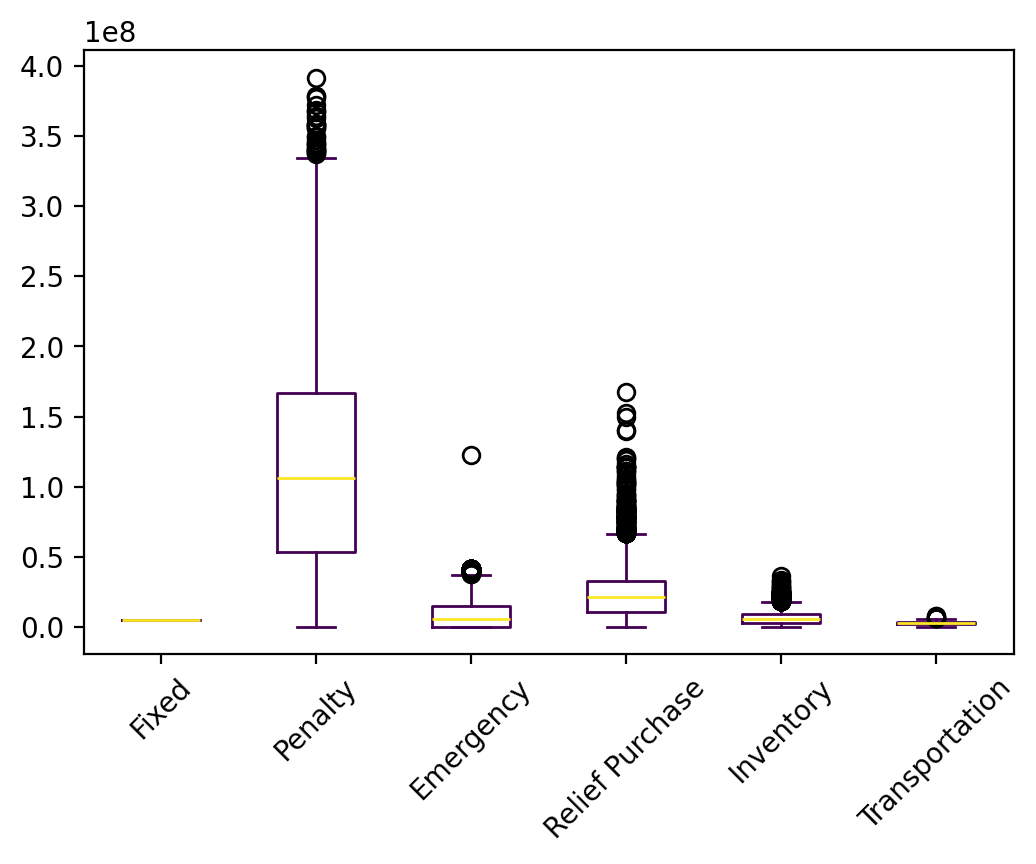

Source data for this figure (header and first rows):
s, Fixed, Relief Inventory, Evacuee Inventory, Penalty, Emergency, Relief Purchase, Relief Transportation, Evacuee Transportation, Relief Dumping, Total
0, 4484562, 2688600, 2703705, 113188407, 176808, 26885999, 424082, 2280320, 0.0, 152832483
1, 4484562, 1179889, 2700611, 24139295, 19936992, 11798892, 251010, 3091475, 0.0, 67582725
2, 4484562, 1885600, 2700611, 71879619, 10168201, 18856000, 357691, 2464806, 0.0, 112797089
3, 4484562, 2130786, 2604650, 135413508, 14602663, 14666032, 259980, 2458814, 0.0, 176620996
4, 4484562, 6475950, 3587650, 113899107, 18571898, 21586500, 386756, 3574172, 0.0, 172566596
5, 4484562, 4429820, 4600781, 112577555, 2001145, 44298201, 634337, 3095953, 0.0, 176122354
6, 4484562, 4405567, 3239211, 111217504, 7998350, 26202773, 410520, 2851789, 0.0, 160810277
7, 4484562, 1639887, 3167800, 53272731, 20045717, 16398871, 317081, 3020066, 0.0, 102346715
8, 4484562, 2682733, 3587650, 100193242, 11398749, 26827333, 425403, 3574172, 0.0, 153173845
9, 4484562, 1520681, 2085942, 97355591, 6749872, 15206807, 299291, 1742128, 0.0, 129444874
10, 4484562, 5967179, 4527109, 198760155, 3549096, 42239047, 606625, 2800137, 0.0, 262933911
11, 4484562, 5753920, 2580696, 128417137, 0.0, 30711868, 453013, 1932497, -490491, 173843202
12, 4484562, 4230277, 1181250, 86174674, 1326999, 10678824, 255305, 817115, 0.0, 109149008
13, 4484562, 0.0, 1403480, 0.0, 18222611, 0.0, 0.0, 2625612, 0.0, 26736266
14, 4484562, 6588716, 2429766, 140187773, 5840997, 19397605, 410008, 1686425, 0.0, 181025852
15, 4484562, 1433825, 2894173, 62798043, 33913996, 5495505, 126757, 2702978, 0.0, 113849840
16, 4484562, 3089660, 3587650, 135599918, 5829127, 30896600, 455410, 3336219, 0.0, 187279146
17, 4484562, 0.0, 0.0, 12489815, 0.0, 0.0, 0.0, 0.0, 0.0, 16974378
18, 4484562, 985644, 2788004, 32086959, 24128630, 9856436, 199745, 3435232, 0.0, 77965212
19, 4484562, 3507896, 3587650, 170868364, 933542, 35078962, 469674, 2596594, 0.0, 221527247
20, 4484562, 4678790, 4991885, 212276663, 4145762, 46377069, 744942, 2610203, 0.0, 280309876
21, 4484562, 5392237, 4990290, 176691393, 0.0, 49902902, 723995, 3072348, 0.0, 245257728
22, 4484562, 1097662, 1390628, 94397223, 3429256, 10976621, 236962, 1045371, 0.0, 117058286
23, 4484562, 2682733, 3587650, 93103588, 11398749, 26827333, 425403, 2893023, 0.0, 145403042
24, 4484562, 4127760, 3373234, 91284282, 361410, 33461377, 523100, 1877394, -3780, 139489341
25, 4484562, 0.0, 0.0, 0.0, 0.0, 0.0, 0.0, 0.0, 0.0, 4484562
26, 4484562, 6160847, 4223661, 224800952, 5829127, 37256707, 511431, 2700486, 0.0, 285967773
27, 4484562, 12251472, 6300751, 324686222, 6606888, 57429314, 789749, 3099405, 0.0, 415648364
28, 4484562, 2091570, 2593702, 68288967, 5907991, 20915701, 373515, 2295617, 0.0, 106951626
29, 4484562, 7309837, 4199965, 197072013, 8491691, 35129516, 526328, 3225924, 0.0, 260439836
30, 4484562, 11282829, 5884455, 249059673, 4868338, 54685465, 862841, 3110505, 0.0, 334238668
31, 4484562, 0.0, 2736850, 142112934, 40991909, 0.0, 0.0, 2560619, 0.0, 192886875
32, 4484562, 841224, 1053894, 133698554, 2489367, 8412241, 180787, 769227, 0.0, 151929857
33, 4484562, 10562986, 4664316, 247439983, 1941025, 44984920, 906194, 3153610, 0.0, 318137596
34, 4484562, 1589730, 1028163, 82384804, 2730829, 7948652, 207243, 933752, 0.0, 101307735
35, 4484562, 4566931, 3292147, 207359813, 7856705, 26460188, 428382, 2377818, 0.0, 256826547
36, 4484562, 3771200, 2580696, 108002684, 8526921, 18856000, 374302, 2090301, 0.0, 148686666
37, 4484562, 2719942, 3833289, 109339288, 15999670, 25922210, 424604, 2730382, 0.0, 165453948
38, 4484562, 0.0, 2736850, 84818229, 40991909, 0.0, 0.0, 2564037, 0.0, 135595588
39, 4484562, 0.0, 0.0, 0.0, 0.0, 0.0, 0.0, 0.0, 0.0, 4484562
40, 4484562, 8046447, 4223661, 184606753, 5829127, 37256707, 511431, 2700486, 0.0, 247659174
41, 4484562, 4300423, 1298494, 160698235, 0.0, 20356370, 394676, 898270, -737143, 191693886
42, 4484562, 4911617, 3995599, 189536817, 92679, 39876808, 621621, 2553799, 0.0, 246073502
43, 4484562, 1939760, 3587650, 60692895, 21849023, 19397605, 364992, 3336219, 0.0, 115652706
44, 4484562, 1436015, 2829049, 119759418, 18106263, 14360148, 292389, 2875667, 0.0, 164143511
45, 4484562, 3650231, 4121709, 189412727, 5538456, 36485514, 566750, 3826972, 0.0, 248086923
46, 4484562, 3124221, 3587650, 189212779, 5424575, 31242214, 456589, 2601137, 0.0, 240133727
47, 4484562, 15106510, 4996988, 288911885, 5829127, 44989975, 627503, 2983817, 0.0, 367930368
48, 4484562, 1739429, 3587650, 103444315, 40650589, 8697145, 202970, 2836144, 0.0, 165642803
49, 4484562, 0.0, 0.0, 0.0, 0.0, 0.0, 0.0, 0.0, 0.0, 4484562
50, 4484562, 3587650, 3726810, 281665782, 1628905, 35876500, 472394, 2588118, 0.0, 334030722
51, 4484562, 1097662, 1390628, 103530684, 3429256, 10976621, 236962, 1045371, 0.0, 126191747
52, 4484562, 0.0, 1403480, 0.0, 18222611, 0.0, 0.0, 2625612, 0.0, 26736266
53, 4484562, 5712007, 4692274, 151629846, 5829127, 41942836, 570639, 2819049, 0.0, 217680340
54, 4484562, 0.0, 1378567, 35460468, 17881615, 0.0, 0.0, 2597568, 0.0, 61802780
55, 4484562, 926278, 943016, 64392008, 195930, 9262778, 204075, 718513, 0.0, 81127161
56, 4484562, 7095546, 6993759, 200231694, 0.0, 69937585, 932128, 2640995, 0.0, 292316270
57, 4484562, 1035049, 2373362, 193497065, 22410761, 6883117, 156512, 2930848, 0.0, 233771276
58, 4484562, 0.0, 1350305, 0.0, 17494801, 0.0, 0.0, 2575195, 0.0, 25904864
59, 4484562, 0.0, 0.0, 0.0, 0.0, 0.0, 0.0, 0.0, 0.0, 4484562
... 9,940 more rows
